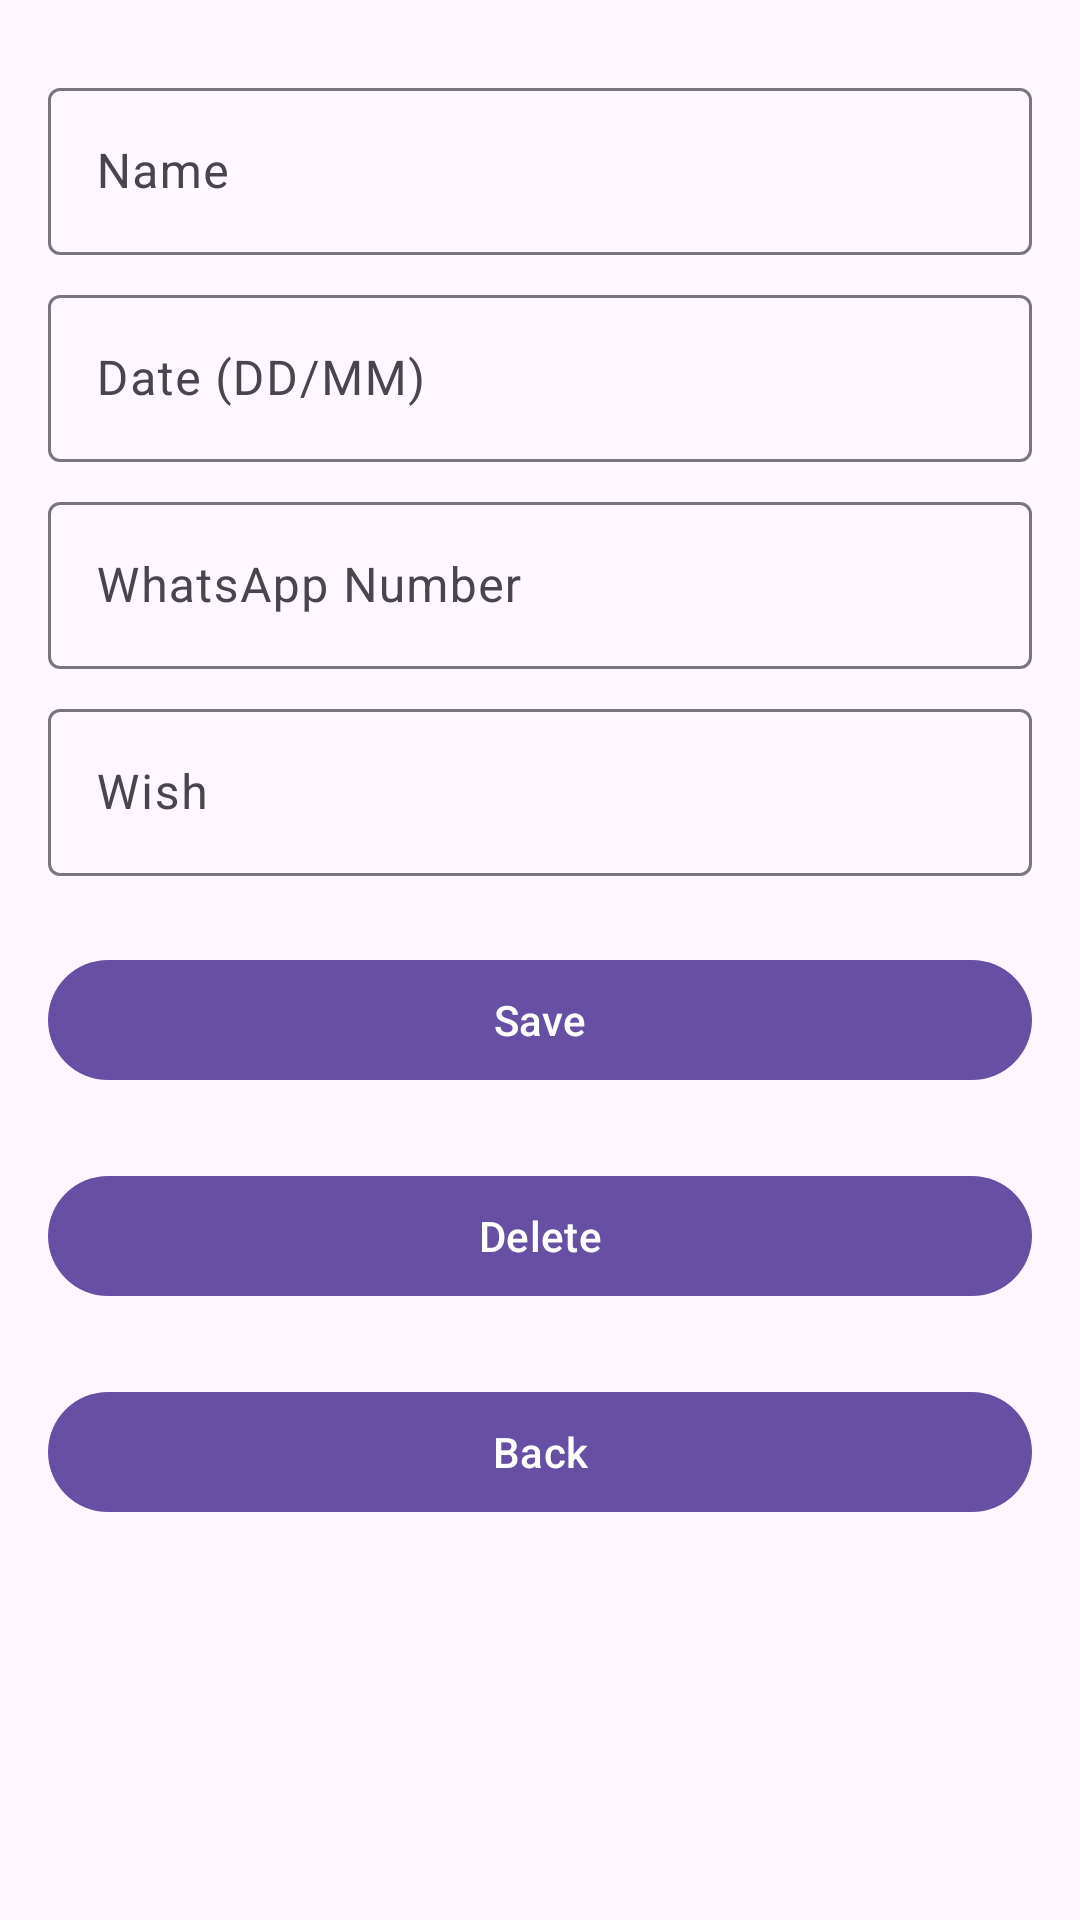

Write the Android layout XML for this screen, with the resource values it uses.
<!-- AndroidManifest.xml: application theme Theme.Bdwisher -->
<!-- res/layout/activity_edit_birthday.xml -->
<?xml version="1.0" encoding="utf-8"?>
<LinearLayout xmlns:android="http://schemas.android.com/apk/res/android"
    android:layout_width="match_parent"
    android:layout_height="match_parent"
    android:orientation="vertical"
    android:padding="16dp">

    <com.google.android.material.textfield.TextInputLayout
        android:layout_width="match_parent"
        android:layout_height="wrap_content"
        android:layout_marginTop="8dp"
        android:hint="Name">

        <com.google.android.material.textfield.TextInputEditText
            android:id="@+id/nameEditText"
            android:layout_width="match_parent"
            android:layout_height="wrap_content"
            android:inputType="textPersonName" />

    </com.google.android.material.textfield.TextInputLayout>

    <com.google.android.material.textfield.TextInputLayout
        android:layout_width="match_parent"
        android:layout_height="wrap_content"
        android:layout_marginTop="8dp"
        android:hint="Date (DD/MM)">

        <com.google.android.material.textfield.TextInputEditText
            android:id="@+id/dateEditText"
            android:layout_width="match_parent"
            android:layout_height="wrap_content"
            android:inputType="date"
            android:focusable="false"/>

    </com.google.android.material.textfield.TextInputLayout>

    <com.google.android.material.textfield.TextInputLayout
        android:layout_width="match_parent"
        android:layout_height="wrap_content"
        android:layout_marginTop="8dp"
        android:hint="WhatsApp Number">

        <com.google.android.material.textfield.TextInputEditText
            android:id="@+id/whatsappEditText"
            android:layout_width="match_parent"
            android:layout_height="wrap_content"
            android:maxLength="10"
            android:inputType="phone" />

    </com.google.android.material.textfield.TextInputLayout>

    <com.google.android.material.textfield.TextInputLayout
        android:layout_width="match_parent"
        android:layout_height="wrap_content"
        android:layout_marginTop="8dp"
        android:hint="Wish">

        <com.google.android.material.textfield.TextInputEditText
            android:id="@+id/wishEditText"
            android:layout_width="match_parent"
            android:layout_height="wrap_content"
            android:inputType="textShortMessage" />

    </com.google.android.material.textfield.TextInputLayout>

    <com.google.android.material.button.MaterialButton
        android:id="@+id/saveButton"
        android:layout_width="match_parent"
        android:layout_height="wrap_content"
        android:layout_marginTop="24dp"
        android:text="Save" />

    <com.google.android.material.button.MaterialButton
        android:id="@+id/delButton"
        android:layout_width="match_parent"
        android:layout_height="wrap_content"
        android:layout_marginTop="24dp"
        android:text="Delete" />

    <com.google.android.material.button.MaterialButton
        android:id="@+id/backButton"
        android:layout_width="match_parent"
        android:layout_height="wrap_content"
        android:layout_marginTop="24dp"
        android:text="Back" />

</LinearLayout>
<!-- resources referenced by this layout -->
<resources>
  <style name="Theme.Bdwisher" parent="Base.Theme.Bdwisher" />
  <style name="Base.Theme.Bdwisher" parent="Theme.Material3.DayNight.NoActionBar">
          
          
      </style>
</resources>
